Run: headless pygame with SDL's dummy video driver; simulated clock (each Clock.tick advances the game by its frame time, no real sleeping); random seed 0; keys injected as events and as key.get_pressed() state; no mouse input.
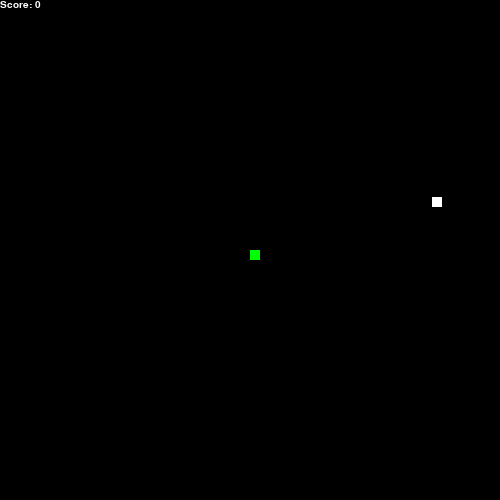
Frame 1 of 4 · flips 1–60 · no input
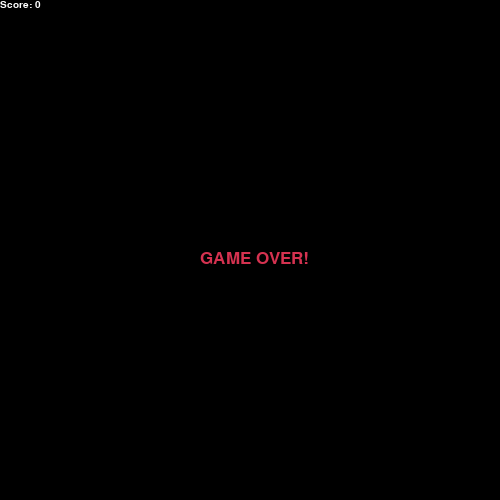
Frame 2 of 4 · flips 61–180 · tapped SPACE, RETURN · held RIGHT (→), D
Frame 3 of 4 · flips 181–300 · held DOWN (↓), S · screen unchanged from frame 2, image omitted
Frame 4 of 4 · flips 301–420 · held LEFT (←), A, UP (↑), W · screen unchanged from frame 3, image omitted

The pygame program that drew these frames:

import pygame
import random
 
pygame.init()
 
white = (255, 255, 255)
black = (0, 0, 0)
red = (213, 50, 80)
green = (0, 255, 0)

 
width = 500
height = 500
 
window = pygame.display.set_mode((width, height))
pygame.display.set_caption('Snake Game')
 
clock = pygame.time.Clock()
 
snake_size = 10
snake_speed = 15

font = pygame.font.SysFont("arial", 25)
score_font = pygame.font.SysFont("arial", 15)
 
def score(score):
    score = score_font.render("Score: " + str(score), True, white)
    window.blit(score, [0, 0])
 
def snake(snake_size, snake_list):
    for i in snake_list:
        pygame.draw.rect(window, green, [i[0], i[1], snake_size, snake_size])
 
def message(msg, color):
    mes = font.render(msg, True, color)
    window.blit(mes, [200, 250])
 
def game():
    over = False
    close = False
 
    x = width / 2
    y = height / 2
 
    x_change = 0
    y_change = 0
 
    snake_List = []
    snake_length = 1
 
    foodx = random.randrange(0, width)
    foody = random.randrange(0, height)
 
    while True:
 
        while close == True:
            window.fill(black)
            message("GAME OVER!", red)
            score(snake_length - 1)
            pygame.display.update()
 
 
        for event in pygame.event.get():
            if event.type == pygame.QUIT:
                over = True
            if event.type == pygame.KEYDOWN:
                if event.key == pygame.K_LEFT:
                    x_change = -snake_size
                    y_change = 0
                elif event.key == pygame.K_RIGHT:
                    x_change = snake_size
                    y_change = 0
                elif event.key == pygame.K_UP:
                    y_change = -snake_size
                    x_change = 0
                elif event.key == pygame.K_DOWN:
                    y_change = snake_size
                    x_change = 0
 
        if x >= width or x < 0 or y >= height or y < 0:
            close = True
        x += x_change
        y += y_change
        
        window.fill(black)
        pygame.draw.rect(window, white, (foodx, foody, snake_size, snake_size))

        snake_Head = []
        snake_Head.append(x)
        snake_Head.append(y)
        snake_List.append(snake_Head)
        if len(snake_List) > snake_length:
            del snake_List[0]
 
        for i in snake_List[:-1]:
            if i == snake_Head:
                close = True
 
        snake(snake_size, snake_List)
        score(snake_length - 1)
 
        pygame.display.update()
 
        if x == foodx and y == foody:
            foodx = random.randrange(0, width)
            foody = random.randrange(0, height)
            snake_length += 1
 
        clock.tick(snake_speed)
 
    pygame.quit()
    quit()
 
game()
